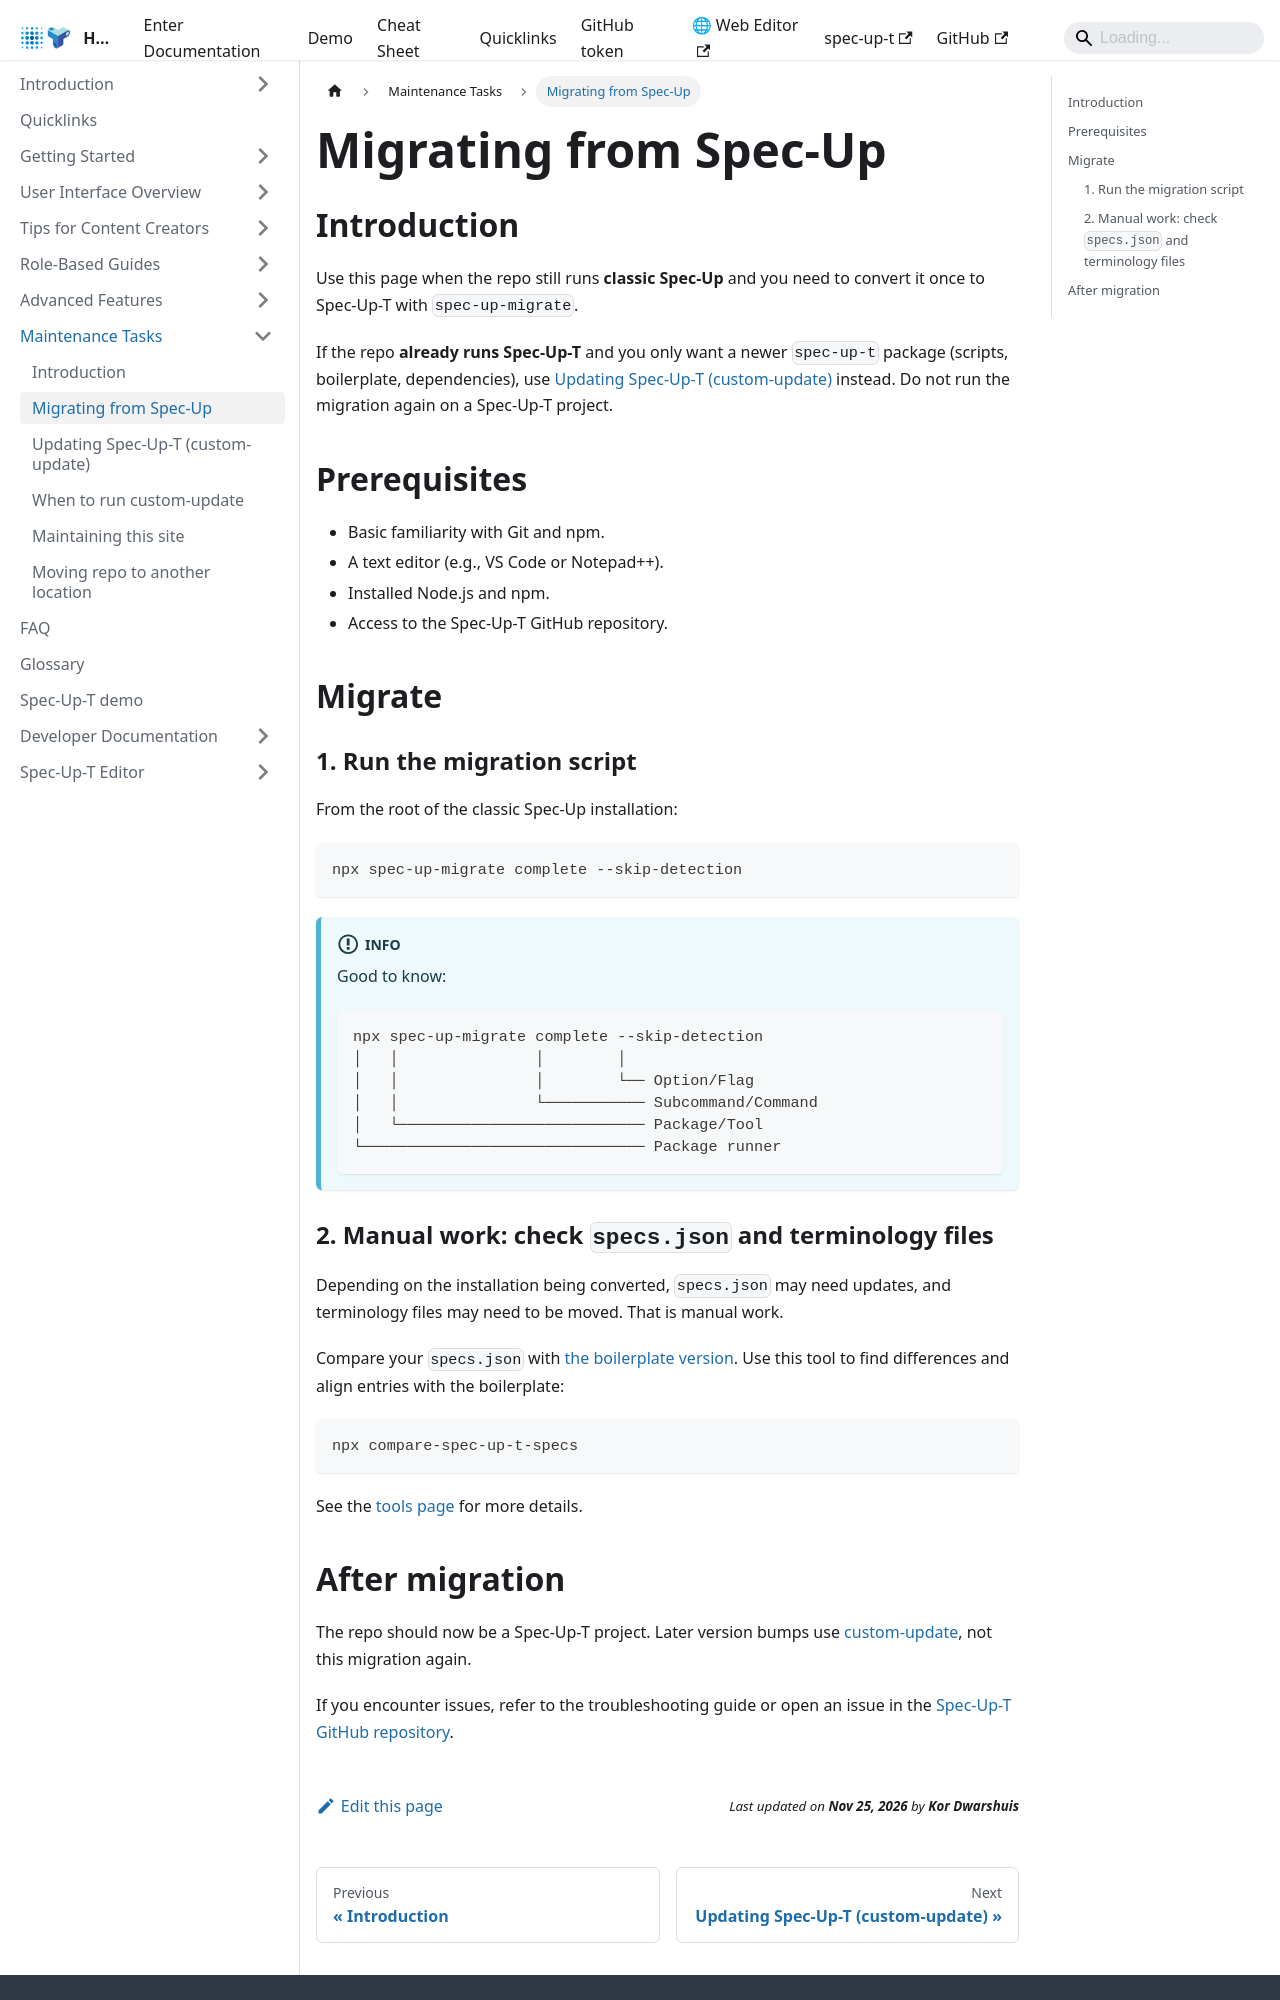

repository: trustoverip/spec-up-t-website · page: docs/maintenance-tasks/migrating-from-spec-up/index.html · generator: docusaurus

---
sidebar_position: 2
---


# Migrating from Spec-Up

## Introduction

Use this page when the repo still runs **classic Spec-Up** and you need to convert it once to Spec-Up-T with `spec-up-migrate`.

If the repo **already runs Spec-Up-T** and you only want a newer `spec-up-t` package (scripts, boilerplate, dependencies), use [Updating Spec-Up-T (custom-update)](./custom-update.md) instead. Do not run the migration again on a Spec-Up-T project.

## Prerequisites

- Basic familiarity with Git and npm.
- A text editor (e.g., VS Code or Notepad++).
- Installed Node.js and npm.
- Access to the Spec-Up-T GitHub repository.

## Migrate

### 1. Run the migration script

From the root of the classic Spec-Up installation:

```bash
npx spec-up-migrate complete --skip-detection
```

:::info

Good to know:

```
npx spec-up-migrate complete --skip-detection
│   │               │        │
│   │               │        └── Option/Flag
│   │               └─────────── Subcommand/Command
│   └─────────────────────────── Package/Tool
└─────────────────────────────── Package runner
```
:::

### 2. Manual work: check `specs.json` and terminology files

Depending on the installation being converted, `specs.json` may need updates, and terminology files may need to be moved. That is manual work.

Compare your `specs.json` with [the boilerplate version](https://github.com/trustoverip/spec-up-t/blob/master/src/install-from-boilerplate/boilerplate/specs.json). Use this tool to find differences and align entries with the boilerplate:

```bash
npx compare-spec-up-t-specs
```

See the [tools page](../tools/compare-spec-up-t-specs.md) for more details.
